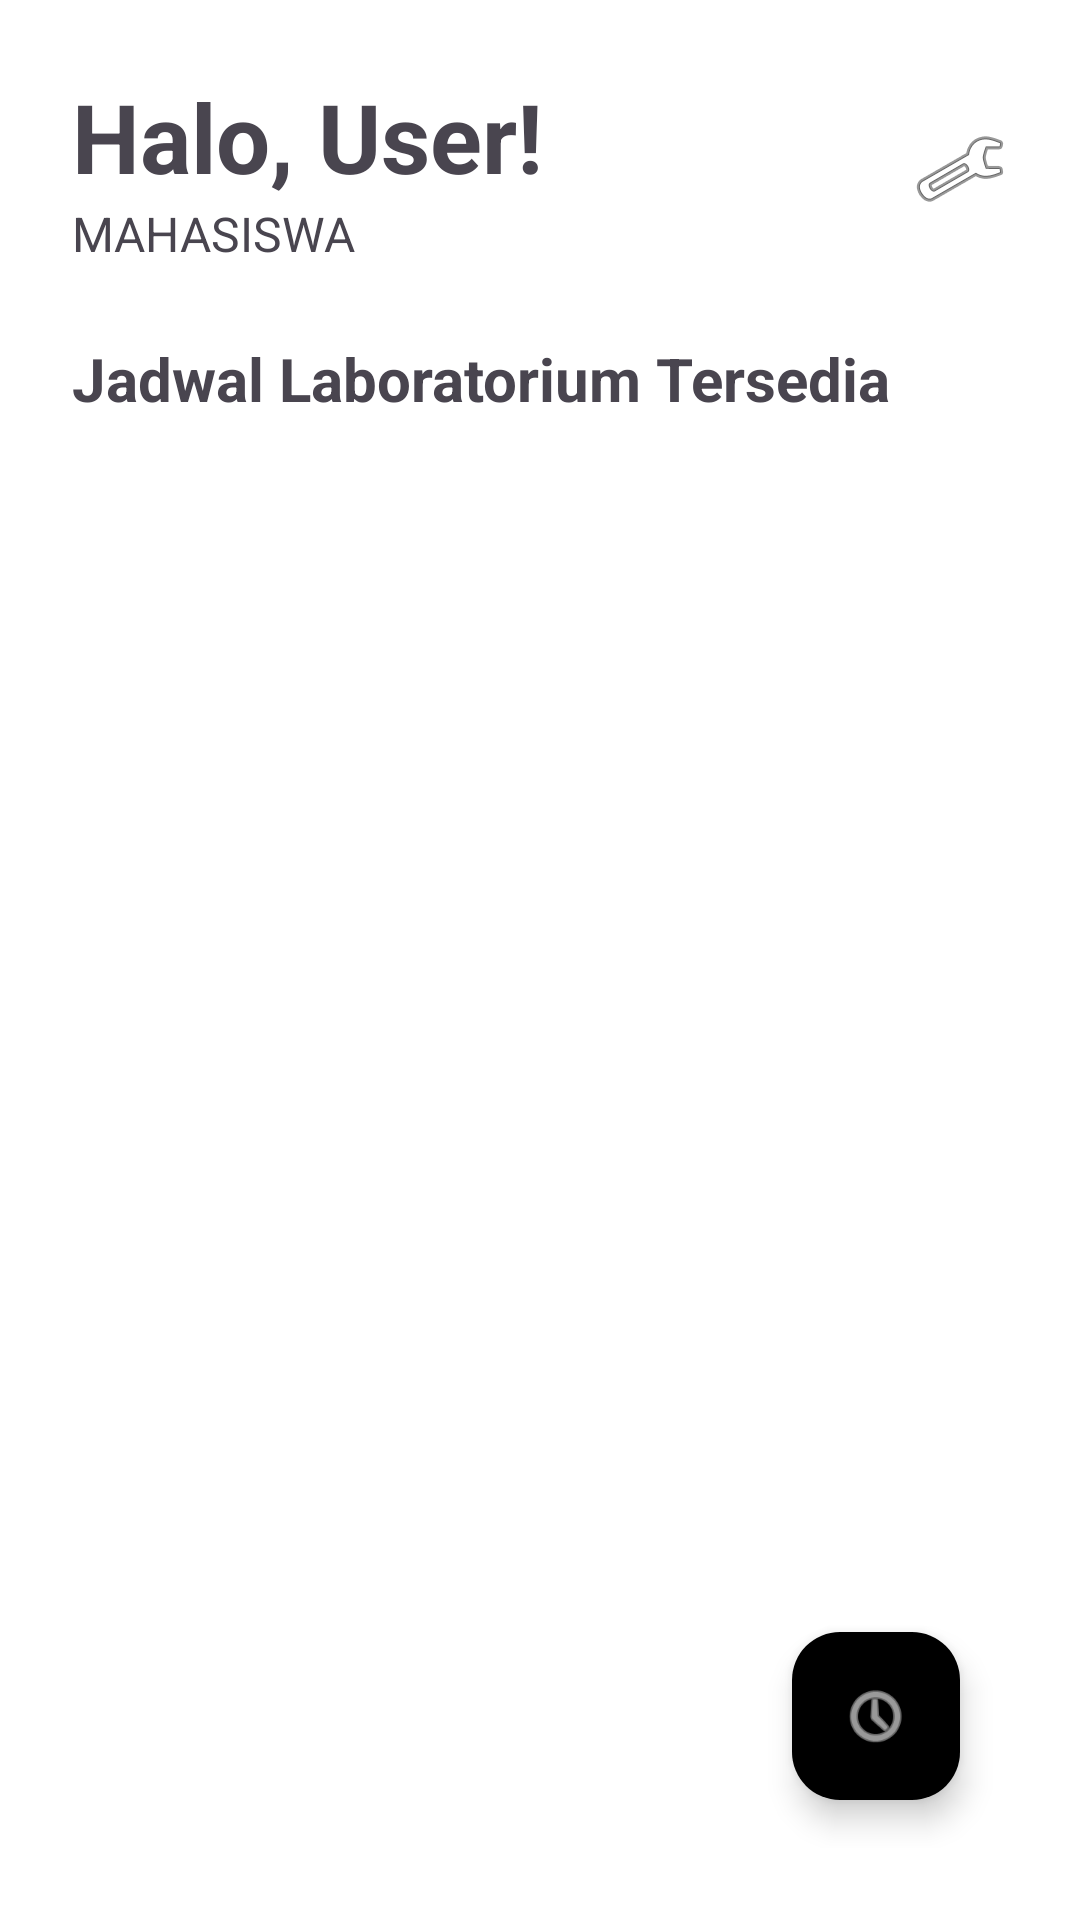

Reconstruct the res/layout file that produces this screen, plus the resources it refers to.
<!-- AndroidManifest.xml: application theme Theme.Booking_Lab -->
<!-- res/layout/fragment_dashboard.xml -->
<?xml version="1.0" encoding="utf-8"?>
<RelativeLayout xmlns:android="http://schemas.android.com/apk/res/android"
    xmlns:app="http://schemas.android.com/apk/res-auto"
    android:layout_width="match_parent"
    android:layout_height="match_parent"
    android:background="#FFFFFF"
    android:padding="24dp">

    <RelativeLayout
        android:id="@+id/layoutHeader"
        android:layout_width="match_parent"
        android:layout_height="wrap_content"
        android:layout_marginBottom="24dp">

        <LinearLayout
            android:layout_width="wrap_content"
            android:layout_height="wrap_content"
            android:orientation="vertical">

            <TextView
                android:id="@+id/tvGreeting"
                android:layout_width="wrap_content"
                android:layout_height="wrap_content"
                android:text="Halo, User!"
                android:textColor="@color/main_color"
                android:textSize="32sp"
                android:textStyle="bold" />

            <TextView
                android:id="@+id/tvRole"
                android:layout_width="wrap_content"
                android:layout_height="wrap_content"
                android:text="MAHASISWA"
                android:textColor="@color/main_color"
                android:textSize="16sp"
                android:textAllCaps="true"/>
        </LinearLayout>

        <ImageButton
            android:id="@+id/btnSettings"
            android:layout_width="32dp"
            android:layout_height="32dp"
            android:layout_alignParentEnd="true"
            android:layout_centerVertical="true"
            android:background="?attr/selectableItemBackgroundBorderless"
            android:src="@android:drawable/ic_menu_preferences"
            app:tint="@color/main_color" />
    </RelativeLayout>

    <TextView
        android:id="@+id/tvSectionTitle"
        android:layout_width="wrap_content"
        android:layout_height="wrap_content"
        android:layout_below="@id/layoutHeader"
        android:layout_marginBottom="16dp"
        android:text="Jadwal Laboratorium Tersedia"
        android:textColor="@color/main_color"
        android:textSize="20sp"
        android:textStyle="bold" />

    <androidx.recyclerview.widget.RecyclerView
        android:id="@+id/rvBeranda"
        android:layout_width="match_parent"
        android:layout_height="match_parent"
        android:layout_below="@id/tvSectionTitle" />

    <com.google.android.material.floatingactionbutton.FloatingActionButton
        android:id="@+id/fabHistory"
        android:layout_width="wrap_content"
        android:layout_height="wrap_content"
        android:layout_alignParentBottom="true"
        android:layout_alignParentEnd="true"
        android:layout_margin="16dp"
        android:backgroundTint="@color/main_color"
        android:src="@android:drawable/ic_menu_recent_history"
        app:tint="@color/white"
        app:borderWidth="0dp" />

</RelativeLayout>
<!-- resources referenced by this layout -->
<resources>
  <style name="Theme.Booking_Lab" parent="Base.Theme.Booking_Lab" />
  <style name="Base.Theme.Booking_Lab" parent="Theme.Material3.DayNight.NoActionBar">
          
          
      </style>
  <!-- not gathered from this repository: default colours our renderer supplied (Android Studio template values) -->
  <color name="white">#FFFFFFFF</color>
</resources>
